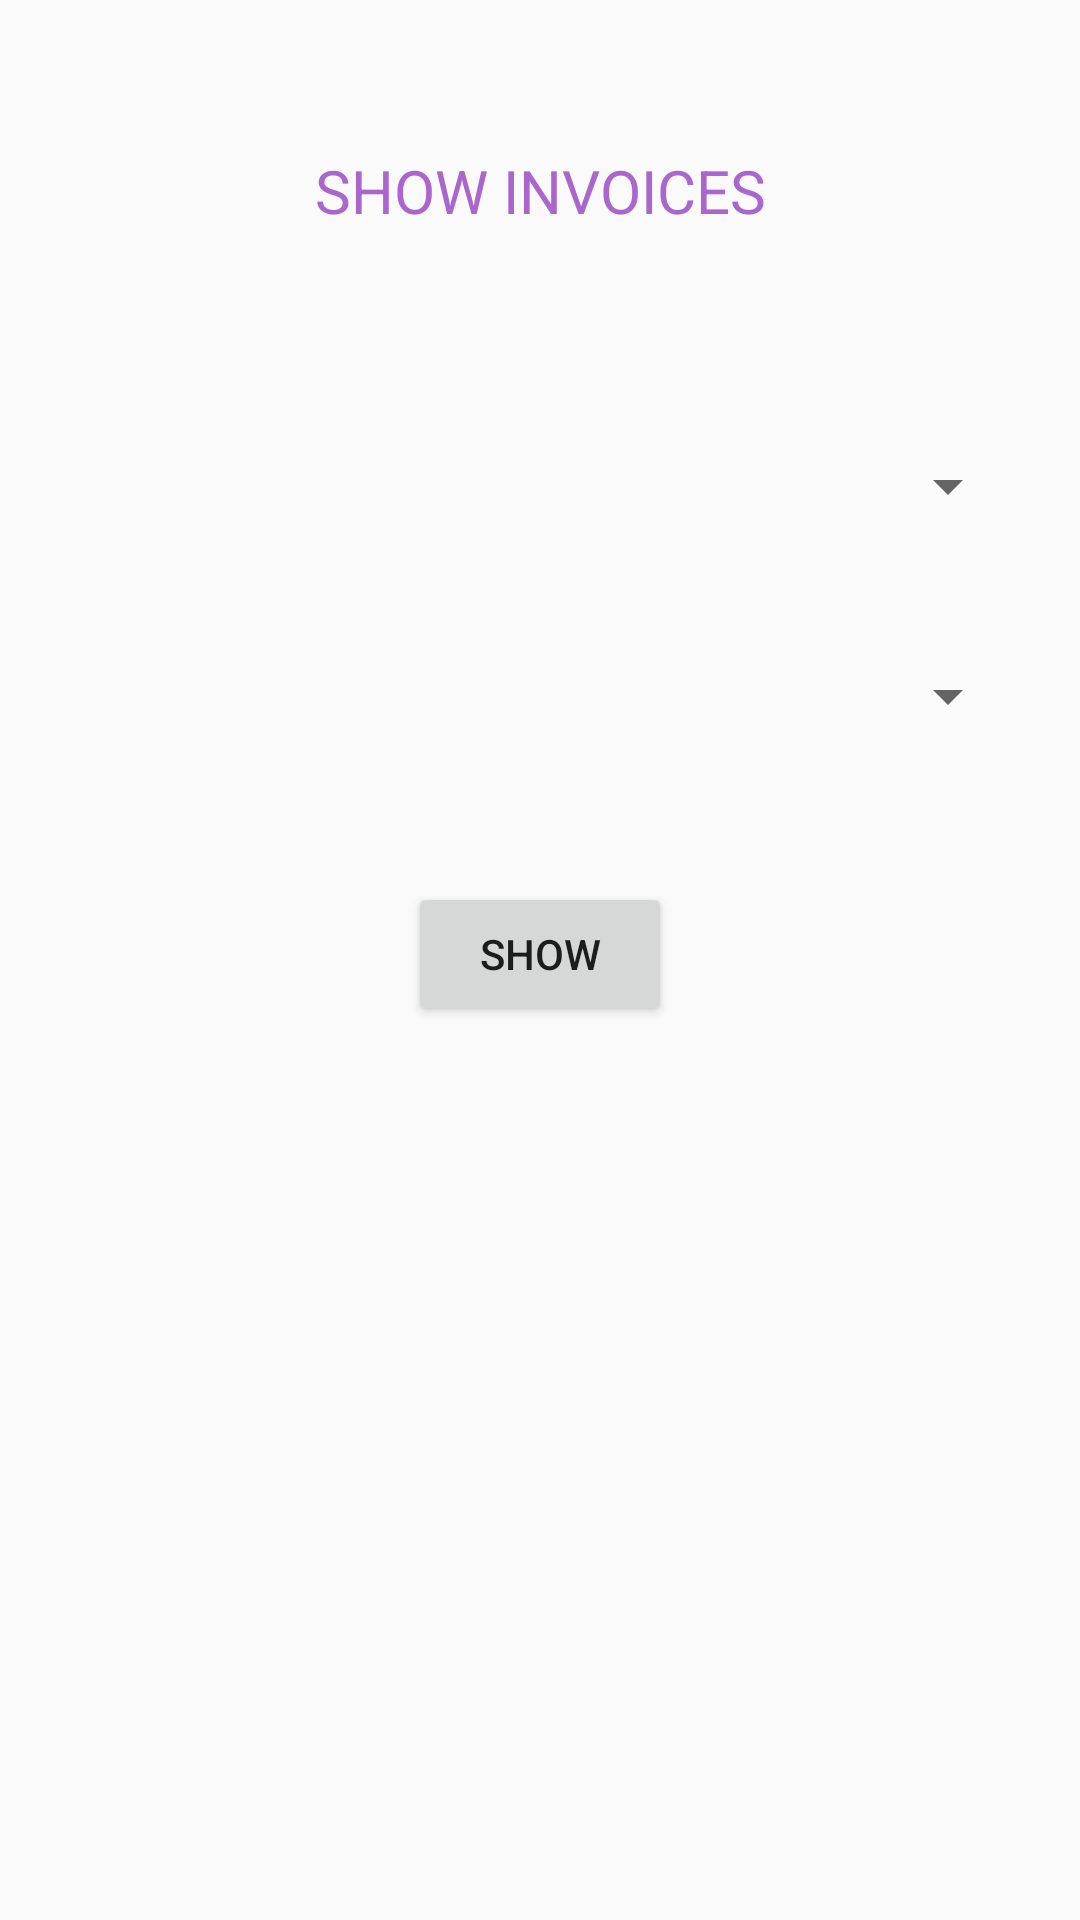

This screen was rendered from an Android layout file. Write that file and the resources it references.
<!-- AndroidManifest.xml: application theme AppTheme -->
<!-- res/layout/actitvity_maininvoiceshow.xml -->
<?xml version="1.0" encoding="utf-8"?>
<androidx.constraintlayout.widget.ConstraintLayout xmlns:android="http://schemas.android.com/apk/res/android"
    xmlns:app="http://schemas.android.com/apk/res-auto"
    xmlns:tools="http://schemas.android.com/tools"
    android:layout_width="match_parent"
    android:layout_height="match_parent">
    <TextView
        android:layout_width="wrap_content"
        android:layout_height="wrap_content"
        android:text="SHOW INVOICES"
        app:layout_constraintStart_toStartOf="parent"
        app:layout_constraintEnd_toEndOf="parent"
        app:layout_constraintTop_toTopOf="parent"
        android:layout_marginTop="50dp"
        android:textSize="20sp"
        android:textColor="@android:color/holo_purple"/>
    <Spinner
        android:layout_width="match_parent"
        android:layout_height="wrap_content"
        app:layout_constraintStart_toStartOf="parent"
        app:layout_constraintEnd_toEndOf="parent"
        app:layout_constraintTop_toTopOf="parent"
        android:layout_marginTop="150dp"
        android:layout_marginLeft="20dp"
        android:layout_marginRight="20dp"
        android:id="@+id/spmshowinvuser" />
    <Spinner
        android:layout_width="match_parent"
        android:layout_height="wrap_content"
        app:layout_constraintStart_toStartOf="parent"
        app:layout_constraintEnd_toEndOf="parent"
        app:layout_constraintTop_toTopOf="parent"
        android:layout_marginTop="220dp"
        android:layout_marginLeft="20dp"
        android:layout_marginRight="20dp"
        android:id="@+id/spmshowinvsch" />
    <Button
        android:layout_width="wrap_content"
        android:layout_height="wrap_content"
        android:id="@+id/btmshowinvoice"
        android:text="SHOW"
        app:layout_constraintStart_toStartOf="parent"
        app:layout_constraintEnd_toEndOf="parent"
        app:layout_constraintTop_toBottomOf="@id/spmshowinvsch"
        android:layout_marginTop="50dp"/>
</androidx.constraintlayout.widget.ConstraintLayout>
<!-- resources referenced by this layout -->
<resources>
  <style name="AppTheme" parent="Theme.AppCompat.Light.DarkActionBar">
          
          <item name="colorPrimary">@color/colorPrimary</item>
          <item name="colorPrimaryDark">@color/colorPrimaryDark</item>
          <item name="colorAccent">@color/colorAccent</item>
      </style>
  <color name="colorPrimary">#6200EE</color>
  <color name="colorPrimaryDark">#3700B3</color>
  <color name="colorAccent">#03DAC5</color>
</resources>
